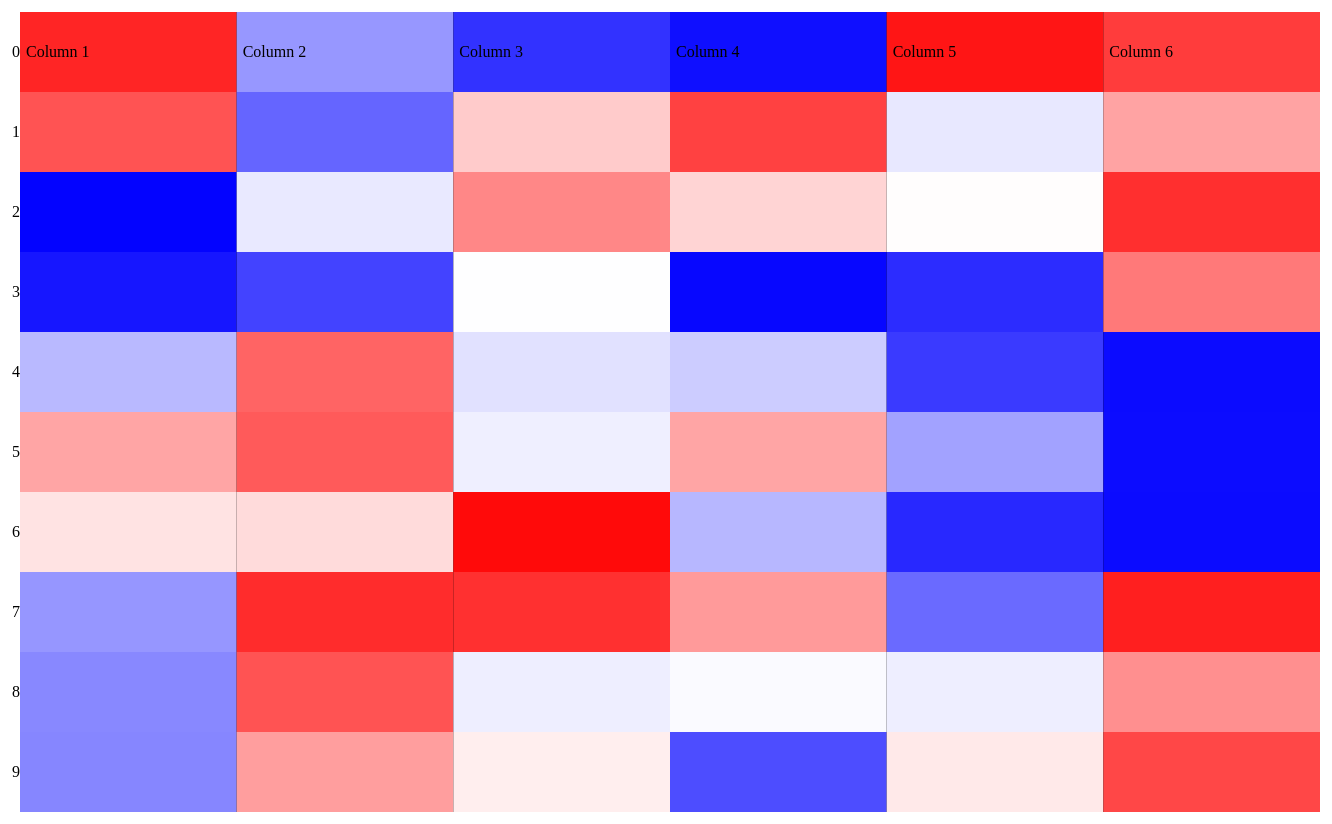
D3 v2 page, settled after 480 driven frames (8 s of simulated time); the page loaded 1 data file(s).



var margin = {top: 100, right: 50, bottom: 100, left: 100},
    width = 1300,
    height = 800;

var svg = d3.select("body").append("svg")
    .attr("width", width + margin.left + margin.right)
    .attr("height", height + margin.top + margin.bottom) 
    .append("g")
    .attr("transform", "translate(" + margin.left + "," + margin.top + ")");

svg.append("rect")
    .attr("class", "background")
    .attr("width", width)
    .attr("height", height);

var numrows = 10;
var numcols = 6;

var matrix = new Array(numrows);
for (var i = 0; i < numrows; i++) {
  matrix[i] = new Array(numcols);
  for (var j = 0; j < numcols; j++) {
    matrix[i][j] = Math.random()*2 - 1;
  }
}

var x = d3.scale.ordinal()
    .domain(d3.range(numcols))
    .rangeBands([0, width]);

var y = d3.scale.ordinal()
    .domain(d3.range(numrows))
    .rangeBands([0, height]);

var rowLabels = new Array(numrows);
for (var i = 0; i < numrows; i++) {
  rowLabels[i] = "Row "+(i+1);
}

var columnLabels = new Array(numrows);
for (var i = 0; i < numcols; i++) {
  columnLabels[i] = "Column "+(i+1);
}

var colorMap = d3.scale.linear()
    .domain([-1, 0, 1])
    .range(["red", "white", "blue"]);    
    //.range(["red", "black", "green"]);
    //.range(["brown", "#ddd", "darkgreen"]);

var row = svg.selectAll(".row")
    .data(matrix)
  .enter().append("g")
    .attr("class", "row")
    .attr("transform", function(d, i) { return "translate(0," + y(i) + ")"; });

row.selectAll(".cell")
    .data(function(d) { return d; })
  .enter().append("rect")
    .attr("class", "cell")
    .attr("x", function(d, i) { return x(i); })
    .attr("width", x.rangeBand())
    .attr("height", y.rangeBand())
    .style("stroke-width", 0);

row.append("line")
    .attr("x2", width);

row.append("text")
    .attr("x", 0)
    .attr("y", y.rangeBand() / 2)
    .attr("dy", ".32em")
    .attr("text-anchor", "end")
    .text(function(d, i) { return i; });

var column = svg.selectAll(".column")
    .data(columnLabels)
  .enter().append("g")
    .attr("class", "column")
    .attr("transform", function(d, i) { return "translate(" + x(i) + ")"; });

column.append("line")
    .attr("x1", -width);

column.append("text")
    .attr("x", 6)
    .attr("y", y.rangeBand() / 2)
    .attr("dy", ".32em")
    .attr("text-anchor", "start")
    .text(function(d, i) { return d; });

row.selectAll(".cell")
    .data(function(d, i) { return matrix[i]; })
    .style("fill", colorMap);

d3.csv("data.csv").then(function(data) {
    console.log(data[0]);
});



### data: data.csv
name, year, InequalityRate, property rights, government integrity, judicial effectiveness, tax burden, government spending, fiscal health, business freedom, labor freedom, monetary freedom, trade freedom, investment freedom, financial freedom
Austria, 2018, 4, 83.5, 73.5, 80.9, 49.9, 19.4, 81.1, 75.5, 66.7, 83.7, 86.9, 90, 70
Belgium, 2018, 3.78, 81.2, 70.9, 69.5, 44, 12.1, 67.9, 80.6, 59.5, 82.6, 86.9, 85, 70
Bulgaria, 2018, 7.66, 63.6, 38.2, 42.5, 90.9, 60.5, 94.3, 64.3, 66.1, 82.8, 86.9, 70, 60
Croatia, 2018, 5, 65.9, 40.5, 56.5, 66, 32.5, 67.2, 58.9, 43, 79.1, 87.4, 75, 60
Cyprus, 2018, 4.29, 71.2, 41.3, 56.7, 75.2, 52.9, 79.3, 77, 55.7, 83, 86.9, 75, 60
Denmark, 2018, 4.11, 84.8, 84.1, 83.6, 41.4, 10.6, 96.7, 92.5, 82.8, 86.4, 86.9, 90, 80
Estonia, 2018, 5.07, 80.4, 75.7, 83.9, 80.7, 52.6, 99.8, 75.6, 54.8, 85.1, 86.9, 90, 80
Finland, 2018, 3.6, 89, 89.8, 82.7, 66.5, 2.3, 81.1, 89.9, 50.5, 86, 86.9, 85, 80
France, 2018, 4.325, 84, 65.1, 72.7, 47.3, 2.7, 60.8, 80.2, 45, 81.6, 81.9, 75, 70
Germany, 2018, 5.07, 81, 75.3, 78, 61.3, 41.3, 90.8, 86.1, 53.3, 86.2, 86.9, 80, 70
Greece, 2018, 5.51, 52.3, 37.9, 59, 60.4, 20.9, 70.5, 74.4, 54.4, 81, 81.9, 55, 40
Iceland, 2018, 3.275, 86.7, 77.3, 72.6, 72.1, 44.2, 94.3, 89.5, 61.8, 81.7, 88.5, 85, 70
Ireland, 2018, 4.6, 87.7, 79, 79, 76.1, 69.6, 80.8, 81.8, 76.4, 87.4, 86.9, 90, 70
Italy, 2018, 6.09, 71.2, 40.1, 60.9, 55.2, 24.1, 68.2, 70.3, 50.3, 88.2, 86.9, 85, 50
Latvia, 2018, 6.8, 68.3, 45.4, 58.9, 84, 59, 95.3, 80.1, 72.5, 87.3, 86.9, 85, 60
Lithuania, 2018, 7.09, 73.8, 50.9, 66.7, 86.4, 63.9, 96.7, 73.4, 64.5, 89.9, 86.9, 80, 70
Luxembourg, 2018, 4.675, 82.7, 79, 77.9, 65.1, 48.5, 99, 69.2, 46.2, 87.6, 86.9, 95, 80
Malta, 2018, 4.28, 68.1, 49.9, 62.8, 64.7, 51, 90, 64, 61.1, 78.8, 86.9, 85, 60
Netherlands, 2018, 3.99, 87.9, 86, 74.1, 52.5, 39.1, 88.2, 80.5, 61.5, 87.5, 86.9, 90, 80
Norway, 2018, 3.71, 86.4, 93.6, 86, 56.4, 29.2, 97.8, 90.4, 54.6, 73.9, 87.9, 75, 60
Poland, 2018, 4.25, 61.8, 50.9, 56.6, 75.9, 47.8, 81.5, 67.2, 63.9, 85, 86.9, 75, 70
Portugal, 2018, 5.22, 69.2, 56.8, 70.1, 59.8, 29.8, 46, 83.2, 44.1, 85.3, 86.9, 70, 60
Romania, 2018, 7.2, 61, 40, 59.7, 87.3, 66.9, 91.1, 65.2, 66.8, 82.8, 86.9, 75, 50
Slovakia, 2018, 3.625, 68.2, 38.2, 38.8, 78.9, 44.3, 84.9, 63.9, 54, 81, 86.9, 75, 70
Slovenia, 2018, 3.4, 76.6, 52.1, 57.7, 58.7, 31.2, 66.3, 79.5, 61.3, 87.3, 86.9, 70, 50
Spain, 2018, 6.03, 73.1, 51.5, 62, 62, 42.8, 36.1, 66.3, 59, 86.7, 86.9, 85, 70
Sweden, 2018, 4.13, 92.6, 92.9, 88.2, 43.9, 23.2, 96.1, 89.3, 53.7, 83.8, 86.9, 85, 80
Switzerland, 2018, 4.475, 84.2, 82.8, 82.1, 70.5, 65.4, 95.9, 75.7, 73.9, 85.2, 90, 85, 90
Turkey, 2018, 8.55, 54.7, 42, 54.5, 74.7, 68.1, 93.6, 63.3, 47.6, 72.3, 78.6, 75, 60
United Kingdom, 2018, 5.2, 92.2, 79, 93.8, 65.2, 44.4, 53.5, 91.1, 74.4, 85.2, 86.9, 90, 80
Austria, 2017, 4.3, 86, 75.2, 81.8, 50.3, 19.3, 79.7, 76.9, 67.6, 83.4, 87, 90, 70
Belgium, 2017, 3.8, 83.3, 71.5, 69.3, 44.1, 9.6, 66.3, 82, 61.1, 84.9, 87, 85, 70
Bulgaria, 2017, 8.2, 62.5, 41.8, 38.9, 91, 58.4, 86.4, 66.7, 68.3, 83.3, 87, 70, 60
Croatia, 2017, 5, 65.5, 43.4, 56.8, 66.8, 31.3, 44.7, 58.2, 43.3, 80.3, 87.4, 75, 60
Cyprus, 2017, 4.6, 75.4, 53.6, 60.7, 73, 48.8, 72.9, 75.8, 58.6, 83.3, 87, 75, 50
Denmark, 2017, 4.1, 86.7, 84.9, 68.5, 37.2, 5.7, 95.4, 93.9, 85.8, 85.5, 87, 90, 80
Estonia, 2017, 5.4, 82.6, 69.9, 82.8, 81.2, 55.8, 99.8, 77, 56.9, 85.7, 87, 90, 80
Finland, 2017, 3.5, 90.6, 90, 82.7, 66.6, 0, 77.3, 90.2, 53.4, 85.1, 87, 85, 80
France, 2017, 4.4, 85, 69.7, 72.7, 47.6, 2, 57, 78, 44.1, 81.6, 82, 70, 70
Germany, 2017, 4.5, 82.9, 77.7, 79.5, 61.9, 41.4, 89.9, 86.6, 42.8, 85.9, 87, 80, 70
Greece, 2017, 6.1, 52.5, 41.3, 56.1, 61.1, 5.4, 58.1, 74.3, 51, 78.2, 82, 60, 40
Iceland, 2017, 3.3, 85, 71.5, 71.5, 70.9, 41.1, 90.6, 90.2, 62.6, 81.2, 88, 80, 60
Ireland, 2017, 4.6, 85.8, 78.3, 78.3, 72.7, 57.1, 60.3, 80.3, 73.6, 87.6, 87, 90, 70
Italy, 2017, 5.9, 74.6, 44.7, 55.4, 54.9, 22.3, 66.9, 69.8, 52.9, 86.9, 87, 85, 50
Latvia, 2017, 6.3, 72.6, 67.3, 59.7, 84.7, 57.4, 95, 79.8, 72, 86.5, 87, 75, 60
Lithuania, 2017, 7.3, 73, 69.7, 62.4, 86.9, 64.1, 93.6, 79.1, 63.6, 90, 87, 70, 70
Luxembourg, 2017, 5, 85.8, 78.3, 77, 64.5, 46, 99, 68.6, 43.8, 86.2, 87, 95, 80
Malta, 2017, 4.2, 67.7, 53.6, 62.9, 62.8, 44.9, 85.1, 62.5, 57.2, 83.5, 87, 85, 60
Netherlands, 2017, 4, 87.4, 85.7, 69.9, 53.2, 37, 83, 80.2, 70.5, 85.8, 87, 90, 80
Norway, 2017, 3.9, 86.7, 88.3, 83.3, 55.6, 38.5, 98.4, 89.5, 48.8, 75.8, 87.7, 75, 60
Poland, 2017, 4.6, 60.8, 55.5, 58, 76, 46.9, 76.1, 67.8, 61.5, 84.7, 87, 75, 70
Portugal, 2017, 5.7, 73.3, 59, 68.9, 59.8, 25.1, 32.1, 86.4, 43.4, 85.9, 87, 70, 60
Romania, 2017, 6.5, 63.9, 45.9, 58.5, 87.4, 65.3, 90.9, 65.9, 62.5, 83.6, 87, 75, 50
Slovakia, 2017, 3.5, 69, 39.6, 38, 79.7, 47.2, 82.9, 64.9, 54.4, 81.1, 87, 75, 70
Slovenia, 2017, 3.4, 75, 53.6, 55.1, 58.7, 28.6, 6.1, 80.6, 60.2, 85.3, 87, 70, 50
Spain, 2017, 6.6, 71.2, 57.2, 53.9, 62.5, 41.4, 26.9, 66.9, 55.3, 85.5, 87, 85, 70
Sweden, 2017, 4.3, 88.6, 87.4, 82.2, 44.4, 21.7, 93.4, 90.8, 53.2, 85.3, 87, 85, 80
Switzerland, 2017, 4.6, 86.9, 80.3, 77.6, 70.9, 67.5, 95.8, 76.8, 72.2, 84.4, 90, 85, 90
Turkey, 2017, 8.7, 61.3, 40.7, 52.5, 75.5, 57.7, 95.7, 64.3, 48.5, 72.2, 79.4, 75, 60
United Kingdom, 2017, 5.4, 93.8, 78.3, 93, 65.1, 41.9, 40.4, 89.9, 72.8, 85, 87, 90, 80
... 510 more rows